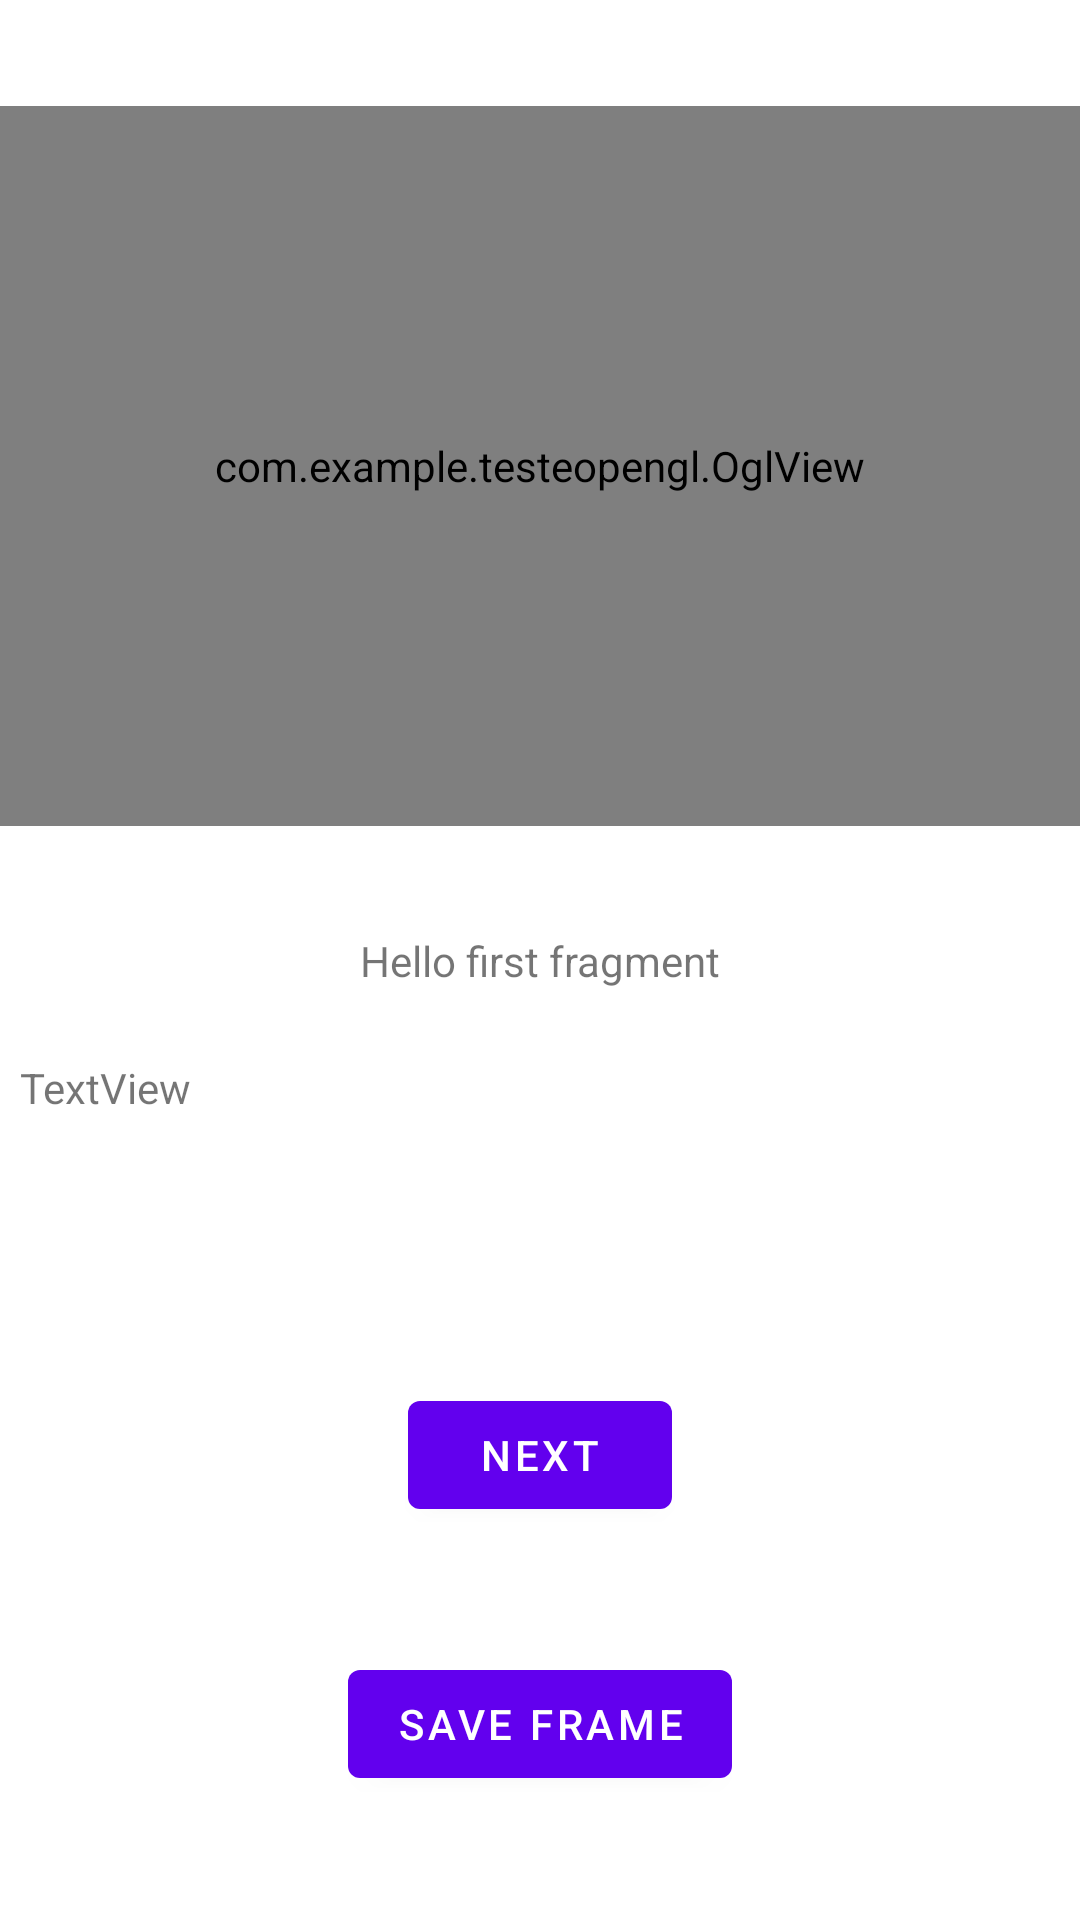

The Android layout XML behind this screen, and the referenced resources:
<!-- AndroidManifest.xml: application theme Theme.TesteOpenGl -->
<!-- res/layout/fragment_first.xml -->
<?xml version="1.0" encoding="utf-8"?>
<androidx.constraintlayout.widget.ConstraintLayout xmlns:android="http://schemas.android.com/apk/res/android"
    xmlns:app="http://schemas.android.com/apk/res-auto"
    xmlns:tools="http://schemas.android.com/tools"
    android:layout_width="match_parent"
    android:layout_height="match_parent"
    tools:context=".FirstFragment">


    <com.example.testeopengl.OglView
        android:id="@+id/glPlace"
        android:layout_width="360dp"
        android:layout_height="240dp"
        app:layout_constraintBottom_toTopOf="@+id/textview_first"
        app:layout_constraintEnd_toEndOf="parent"
        app:layout_constraintStart_toStartOf="parent"
        app:layout_constraintTop_toTopOf="parent" />

    <TextView
        android:id="@+id/textview_first"
        android:layout_width="wrap_content"
        android:layout_height="wrap_content"
        android:text="@string/hello_first_fragment"
        app:layout_constraintBottom_toBottomOf="parent"
        app:layout_constraintEnd_toEndOf="parent"
        app:layout_constraintStart_toStartOf="parent"
        app:layout_constraintTop_toTopOf="parent" />

    <Button
        android:id="@+id/button_first"
        android:layout_width="wrap_content"
        android:layout_height="wrap_content"
        android:text="@string/next"
        app:layout_constraintBottom_toBottomOf="parent"
        app:layout_constraintEnd_toEndOf="parent"
        app:layout_constraintStart_toStartOf="parent"
        app:layout_constraintTop_toBottomOf="@id/textview_first" />

    <Button
        android:id="@+id/btnSave"
        android:layout_width="wrap_content"
        android:layout_height="wrap_content"
        android:text="Save Frame"
        app:layout_constraintBottom_toBottomOf="parent"
        app:layout_constraintEnd_toEndOf="@+id/button_first"
        app:layout_constraintStart_toStartOf="@+id/button_first"
        app:layout_constraintTop_toBottomOf="@+id/button_first" />

    <TextView
        android:id="@+id/ffmpegTextView"
        android:layout_width="347dp"
        android:layout_height="85dp"
        android:text="TextView"
        app:layout_constraintBottom_toTopOf="@+id/button_first"
        app:layout_constraintEnd_toEndOf="parent"
        app:layout_constraintStart_toStartOf="parent"
        app:layout_constraintTop_toBottomOf="@+id/textview_first" />

</androidx.constraintlayout.widget.ConstraintLayout>
<!-- resources referenced by this layout -->
<resources>
  <string name="hello_first_fragment">Hello first fragment</string>
  <string name="next">Next</string>
  <style name="Theme.TesteOpenGl" parent="Theme.MaterialComponents.DayNight.DarkActionBar">
          
          <item name="colorPrimary">@color/purple_500</item>
          <item name="colorPrimaryVariant">@color/purple_700</item>
          <item name="colorOnPrimary">@color/white</item>
          
          <item name="colorSecondary">@color/teal_200</item>
          <item name="colorSecondaryVariant">@color/teal_700</item>
          <item name="colorOnSecondary">@color/black</item>
          
          <item name="android:statusBarColor" tools:targetApi="l">?attr/colorPrimaryVariant</item>
          
      </style>
  <!-- not gathered from this repository: default colours our renderer supplied (Android Studio template values) -->
  <color name="purple_500">#FF6200EE</color>
  <color name="purple_700">#FF3700B3</color>
  <color name="teal_200">#FF03DAC5</color>
  <color name="teal_700">#FF018786</color>
  <color name="black">#FF000000</color>
  <color name="white">#FFFFFFFF</color>
</resources>
